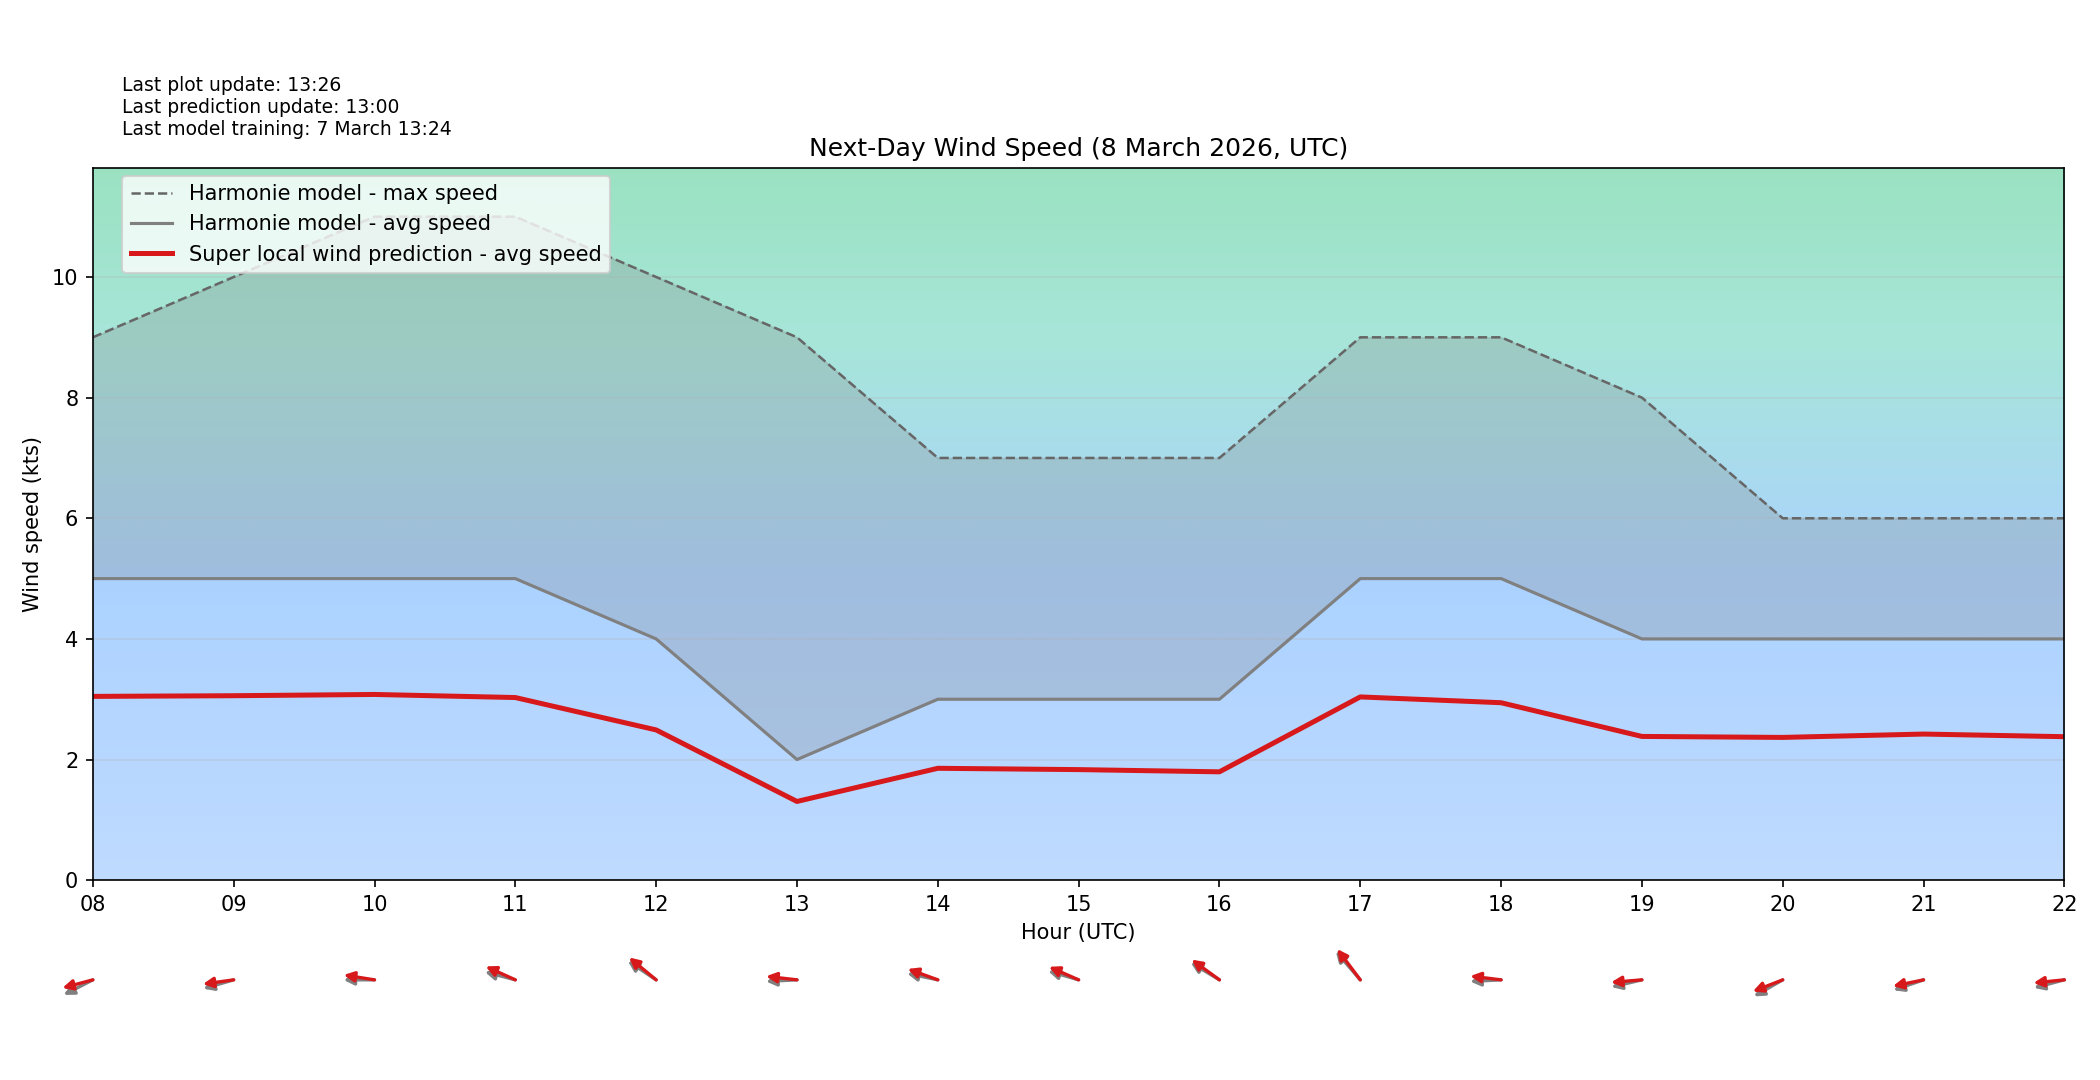

Values plotted in this chart, from the file beside it:
target_time_utc, hour_utc, forecast_wind_speed, lstm_pred_wind_speed, delta_speed_lstm_minus_forecast, forecast_wind_dir_deg, lstm_pred_wind_dir_deg, delta_dir_lstm_minus_forecast
2026-03-08T00:00:00Z, 00, 6.0, 3.58, -2.42, 47.0, 54.15, 7.15
2026-03-08T01:00:00Z, 01, 5.0, 3.016, -1.984, 59.0, 65, 6.003
2026-03-08T02:00:00Z, 02, 5.0, 2.917, -2.083, 57.0, 63.28, 6.284
2026-03-08T03:00:00Z, 03, 6.0, 3.582, -2.418, 55.0, 61.43, 6.434
2026-03-08T04:00:00Z, 04, 6.0, 3.635, -2.365, 55.0, 63.86, 8.857
2026-03-08T05:00:00Z, 05, 6.0, 3.648, -2.352, 71.0, 78.66, 7.664
2026-03-08T06:00:00Z, 06, 5.0, 2.988, -2.012, 73.0, 80.65, 7.648
2026-03-08T07:00:00Z, 07, 5.0, 2.942, -2.058, 71.0, 77.28, 6.276
2026-03-08T08:00:00Z, 08, 5.0, 3.047, -1.953, 71.0, 79.88, 8.876
2026-03-08T09:00:00Z, 09, 5.0, 3.058, -1.942, 79.0, 84.68, 5.683
2026-03-08T10:00:00Z, 10, 5.0, 3.079, -1.921, 90.0, 96.08, 6.085
2026-03-08T11:00:00Z, 11, 5.0, 3.028, -1.972, 100.0, 106.9, 6.86
2026-03-08T12:00:00Z, 12, 4.0, 2.491, -1.509, 114.0, 118.9, 4.942
2026-03-08T13:00:00Z, 13, 2.0, 1.305, -0.6947, 88.0, 94.4, 6.398
2026-03-08T14:00:00Z, 14, 3.0, 1.855, -1.145, 98.0, 103.7, 5.655
2026-03-08T15:00:00Z, 15, 3.0, 1.833, -1.167, 101.0, 106.4, 5.365
2026-03-08T16:00:00Z, 16, 3.0, 1.797, -1.203, 112.0, 115.9, 3.922
2026-03-08T17:00:00Z, 17, 5.0, 3.038, -1.962, 128.0, 131.8, 3.769
2026-03-08T18:00:00Z, 18, 5.0, 2.942, -2.058, 88.0, 94.69, 6.685
2026-03-08T19:00:00Z, 19, 4.0, 2.383, -1.617, 81.0, 86.83, 5.832
2026-03-08T20:00:00Z, 20, 4.0, 2.367, -1.633, 69.0, 75.38, 6.375
2026-03-08T21:00:00Z, 21, 4.0, 2.423, -1.577, 77.0, 82.1, 5.096
2026-03-08T22:00:00Z, 22, 4.0, 2.379, -1.621, 80.0, 86.17, 6.172
2026-03-08T23:00:00Z, 23, 3.0, 1.822, -1.178, 58.0, 65.07, 7.066
